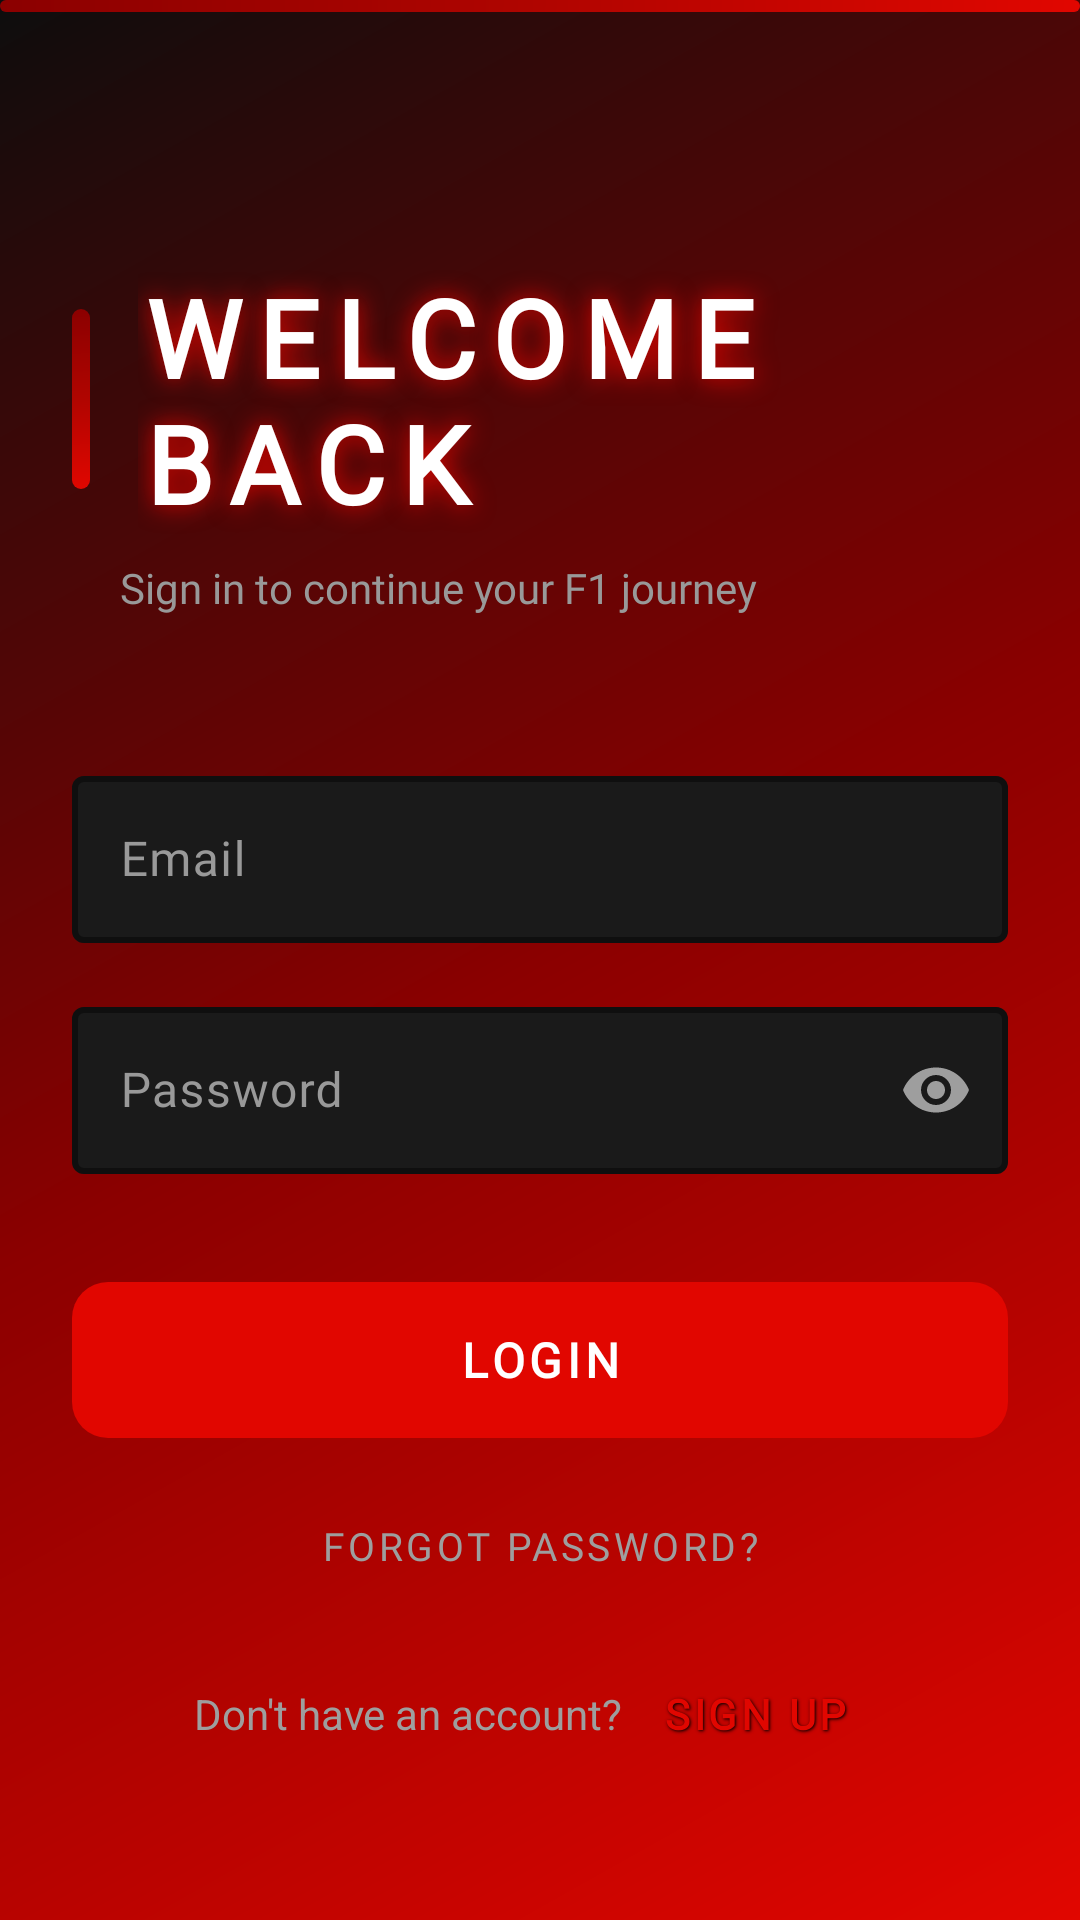

Android layout source for this screen:
<!-- AndroidManifest.xml: activity theme Theme.Project_f1 -->
<!-- res/layout/activity_login.xml -->
<?xml version="1.0" encoding="utf-8"?>
<androidx.constraintlayout.widget.ConstraintLayout
    xmlns:android="http://schemas.android.com/apk/res/android"
    xmlns:app="http://schemas.android.com/apk/res-auto"
    android:layout_width="match_parent"
    android:layout_height="match_parent"
    android:background="@drawable/bg_racing_gradient">

    <View
        android:id="@+id/topStripe"
        android:layout_width="0dp"
        android:layout_height="4dp"
        android:background="@drawable/gradient_red"
        app:layout_constraintEnd_toEndOf="parent"
        app:layout_constraintStart_toStartOf="parent"
        app:layout_constraintTop_toTopOf="parent" />

    <ScrollView
        android:layout_width="match_parent"
        android:layout_height="0dp"
        android:fillViewport="true"
        app:layout_constraintBottom_toBottomOf="parent"
        app:layout_constraintTop_toBottomOf="@id/topStripe">

        <androidx.constraintlayout.widget.ConstraintLayout
            android:layout_width="match_parent"
            android:layout_height="wrap_content"
            android:padding="24dp">

            <LinearLayout
                android:id="@+id/headerLayout"
                android:layout_width="match_parent"
                android:layout_height="wrap_content"
                android:layout_marginTop="60dp"
                android:gravity="center_vertical"
                android:orientation="horizontal"
                app:layout_constraintTop_toTopOf="parent">

                <View
                    android:layout_width="6dp"
                    android:layout_height="60dp"
                    android:layout_marginEnd="16dp"
                    android:background="@drawable/gradient_red" />

                <TextView
                    android:layout_width="wrap_content"
                    android:layout_height="wrap_content"
                    android:fontFamily="@font/titillium_web"
                    android:textFontWeight="900"
                    android:letterSpacing="0.15"
                    android:shadowColor="#E10600"
                    android:shadowDx="0"
                    android:shadowDy="0"
                    android:shadowRadius="20"
                    android:text="@string/welcome_back"
                    android:textColor="#FFFFFF"
                    android:textSize="36sp" />
            </LinearLayout>

            <TextView
                android:id="@+id/tvSubtitle"
                android:layout_width="wrap_content"
                android:layout_height="wrap_content"
                android:layout_marginStart="16dp"
                android:layout_marginTop="8dp"
                android:fontFamily="@font/inter"
                android:text="@string/login_subtitle"
                android:textColor="#999999"
                android:textSize="14sp"
                app:layout_constraintStart_toStartOf="parent"
                app:layout_constraintTop_toBottomOf="@id/headerLayout" />

            <com.google.android.material.textfield.TextInputLayout
                android:id="@+id/tilEmail"
                android:layout_width="match_parent"
                android:layout_height="wrap_content"
                android:layout_marginTop="48dp"
                android:hint="@string/email"
                android:textColorHint="#999999"
                app:boxBackgroundColor="#1A1A1A"
                app:boxStrokeColor="@color/f1_red_accent"
                app:boxStrokeWidth="2dp"
                app:hintTextColor="@color/f1_red_accent"
                app:layout_constraintTop_toBottomOf="@id/tvSubtitle">

                <com.google.android.material.textfield.TextInputEditText
                    android:id="@+id/etEmail"
                    android:layout_width="match_parent"
                    android:layout_height="wrap_content"
                    android:fontFamily="@font/inter"
                    android:inputType="textEmailAddress"
                    android:textColor="#FFFFFF" />
            </com.google.android.material.textfield.TextInputLayout>

            <com.google.android.material.textfield.TextInputLayout
                android:id="@+id/tilPassword"
                android:layout_width="match_parent"
                android:layout_height="wrap_content"
                android:layout_marginTop="16dp"
                android:hint="@string/password"
                android:textColorHint="#999999"
                app:boxBackgroundColor="#1A1A1A"
                app:boxStrokeColor="@color/f1_red_accent"
                app:boxStrokeWidth="2dp"
                app:hintTextColor="@color/f1_red_accent"
                app:layout_constraintTop_toBottomOf="@id/tilEmail"
                app:passwordToggleEnabled="true"
                app:passwordToggleTint="@color/text_secondary_gray">

                <com.google.android.material.textfield.TextInputEditText
                    android:id="@+id/etPassword"
                    android:layout_width="match_parent"
                    android:layout_height="wrap_content"
                    android:fontFamily="@font/inter"
                    android:inputType="textPassword"
                    android:textColor="#FFFFFF" />
            </com.google.android.material.textfield.TextInputLayout>

            <com.google.android.material.button.MaterialButton
                android:id="@+id/btnLogin"
                android:layout_width="match_parent"
                android:layout_height="60dp"
                android:layout_marginTop="32dp"
                android:fontFamily="@font/barlow_condensed"
                android:textFontWeight="700"
                android:letterSpacing="0.1"
                android:text="@string/login"
                android:textColor="#FFFFFF"
                android:textSize="16sp"
                app:backgroundTint="#E10600"
                app:cornerRadius="12dp"
                app:layout_constraintTop_toBottomOf="@id/tilPassword" />

            <com.google.android.material.button.MaterialButton
                android:id="@+id/btnForgotPassword"
                style="@style/Widget.MaterialComponents.Button.TextButton"
                android:layout_width="wrap_content"
                android:layout_height="wrap_content"
                android:layout_marginTop="8dp"
                android:fontFamily="@font/barlow_condensed"
                android:text="Forgot Password?"
                android:textColor="@color/text_secondary_gray"
                android:textSize="13sp"
                app:layout_constraintEnd_toEndOf="parent"
                app:layout_constraintStart_toStartOf="parent"
                app:layout_constraintTop_toBottomOf="@id/btnLogin" />

            <LinearLayout
                android:id="@+id/signupLayout"
                android:layout_width="wrap_content"
                android:layout_height="wrap_content"
                android:layout_marginTop="8dp"
                android:gravity="center"
                android:orientation="horizontal"
                app:layout_constraintEnd_toEndOf="parent"
                app:layout_constraintStart_toStartOf="parent"
                app:layout_constraintTop_toBottomOf="@id/btnForgotPassword">

                <TextView
                    android:layout_width="wrap_content"
                    android:layout_height="wrap_content"
                    android:text="@string/dont_have_account"
                    android:textColor="@color/text_secondary_gray"
                    android:textSize="14sp" />

                <com.google.android.material.button.MaterialButton
                    android:id="@+id/btnSignUp"
                    style="@style/Widget.MaterialComponents.Button.TextButton"
                    android:layout_width="wrap_content"
                    android:layout_height="wrap_content"
                    android:fontFamily="@font/barlow_condensed"
                    android:textFontWeight="700"
                    android:text="@string/sign_up"
                    android:textColor="@color/f1_red_accent"
                    android:shadowColor="#000000"
                    android:shadowDx="1"
                    android:shadowDy="1"
                    android:shadowRadius="2" />
            </LinearLayout>

        </androidx.constraintlayout.widget.ConstraintLayout>
    </ScrollView>

</androidx.constraintlayout.widget.ConstraintLayout>
<!-- resources referenced by this layout -->
<resources>
  <color name="f1_red_accent">#E10600</color>
  <color name="text_secondary_gray">#9E9E9E</color>
  <!-- drawable bg_racing_gradient (drawable) -->
  <?xml version="1.0" encoding="utf-8"?>
  <shape xmlns:android="http://schemas.android.com/apk/res/android">
      <gradient android:angle="135" android:startColor="#E10600" android:centerColor="#8B0000" android:endColor="#0D0D0D" android:type="linear"/>
  </shape>
  <!-- drawable gradient_red (drawable) -->
  <?xml version="1.0" encoding="utf-8"?>
  <shape xmlns:android="http://schemas.android.com/apk/res/android">
      <gradient
          android:angle="135"
          android:startColor="#E10600"
          android:centerColor="#B00500"
          android:endColor="#8B0000"
          android:type="linear" />
      <corners android:radius="16dp" />
  </shape>
  <string name="dont_have_account">Don\'t have an account?</string>
  <string name="email">Email</string>
  <string name="login">LOGIN</string>
  <string name="login_subtitle">Sign in to continue your F1 journey</string>
  <string name="password">Password</string>
  <string name="sign_up">SIGN UP</string>
  <string name="welcome_back">WELCOME BACK</string>
  <style name="Theme.Project_f1" parent="Base.Theme.Project_f1">
          <item name="android:forceDarkAllowed">true</item>
      </style>
  <style name="Base.Theme.Project_f1" parent="Theme.Material3.DayNight.NoActionBar">
          <item name="colorPrimary">#E10600</item>
          <item name="colorPrimaryVariant">#B00500</item>
          <item name="colorOnPrimary">#FFFFFF</item>
          <item name="android:colorBackground">#0D0D0D</item>
          <item name="android:statusBarColor">#0D0D0D</item>
          <item name="android:navigationBarColor">#0D0D0D</item>
          <item name="android:windowLightStatusBar">false</item>
      </style>
</resources>
